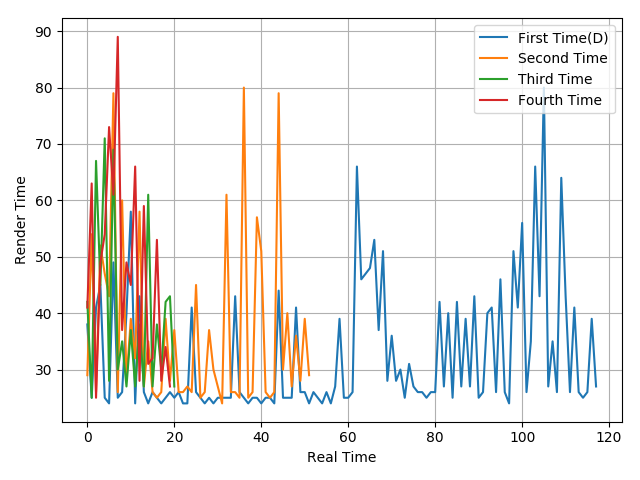

The file beside this chart, header and first rows:
38, 25, 41, 45, 25, 24, 49, 25, 26, 40, 58, 24, 43, 26, 24, 26, 25, 24, 25, 26, 25, 26, 24, 24
29, 54, 26, 52, 47, 43, 79, 26, 60, 28, 39, 32, 58, 27, 35, 26, 25, 26, 39, 28, 37, 26, 26, 27
42, 25, 67, 45, 71, 28, 69, 30, 35, 27, 37, 27, 38, 27, 61, 27, 38, 30, 42, 43, 27
41, 63, 25, 49, 54, 73, 61, 89, 37, 49, 45, 66, 28, 59, 31, 32, 53, 28, 34, 27
